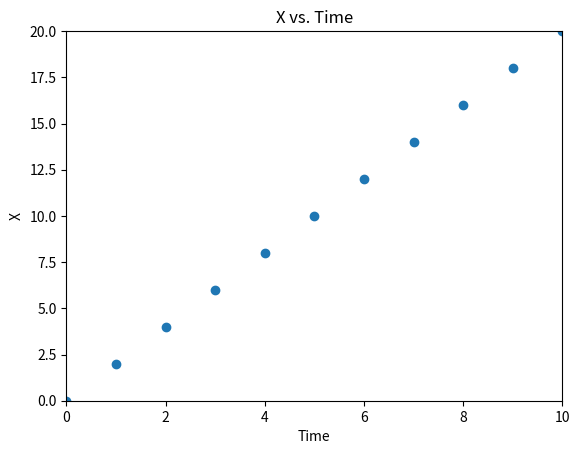
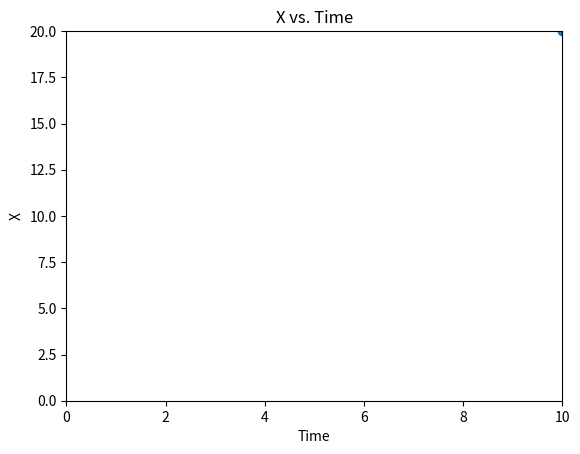
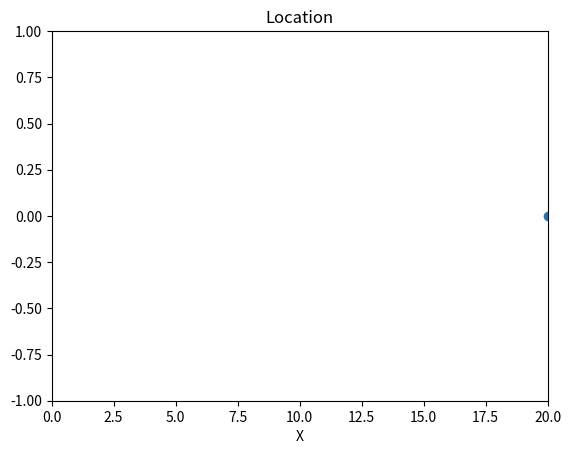

Here is the Python script that generated these plots, in order:
import numpy as np
import math
import matplotlib.pyplot as plt
import matplotlib.animation as animation

x = 0
vx = 2
t = 0

# Create the arrays to store the x location and time from our functions
saved_x = []
saved_t = []

# This while will run over and over until t is greater than 10 (from 0 - 10: 11 steps).
while t <= 10:
  saved_x.append(x + vx*t)
  saved_t.append(t)

  t = t + 1
print(saved_x)
print(saved_t)

scatter_plot = plt.scatter(saved_t, saved_x)
plt.xlim(0,10)  # Set the range of the x axis
plt.ylim(0,20)  # Set the range of the y axis
plt.title('X vs. Time')
plt.xlabel('Time')
plt.ylabel('X')
plt.show()

#  Let's Calculate the slope of the line using the 4th and 7th data point of the 2 arrays
#  Note our index numbers to use are 6 and 3 instead of 7 and 4
slope = (saved_x[6] - saved_x[3])/(saved_t[6] - saved_t[3])
print('slope = ',slope)  # The use of ' ' allows us to add fixed text (here 'slope = ' to the print command)

fig, axis = plt.subplots()

def update(frames, saved_x, saved_t):
  axis.clear()
  axis.set_xlim(0,10)
  axis.set_ylim(0,20)
  axis.set_title('X vs. Time')
  axis.set_xlabel('Time')
  axis.set_ylabel('X')

  animated_ball = plt.scatter(saved_t[frames], saved_x[frames])
  return [animated_ball]

ani = animation.FuncAnimation(fig, update, frames = len(saved_x),
                              fargs=[saved_x, saved_t])
ani.save('animation_const v ball x v t.gif', writer='pillow', fps=60)

fig, axis = plt.subplots()

def update(frames, saved_x,):
  axis.clear()
  axis.set_xlim(0,20)
  axis.set_ylim(-1,1)
  axis.set_title('Location')
  axis.set_xlabel('X')


  animated_ball = plt.scatter(saved_x[frames], [0])
  return [animated_ball]

ani = animation.FuncAnimation(fig, update, frames = len(saved_x), fargs=[saved_x])
ani.save('animation_const v ball x.gif', writer='pillow', fps=60)